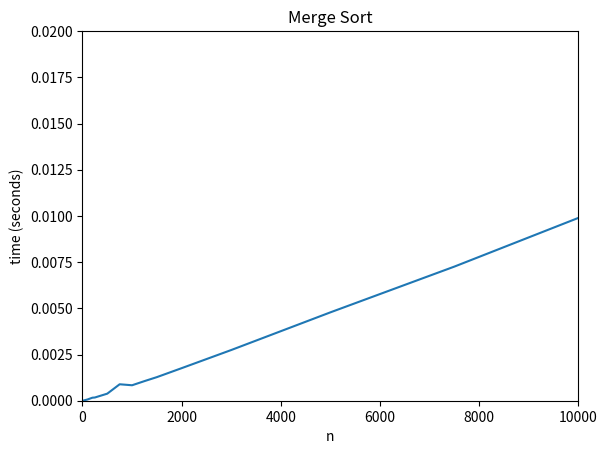

This figure's Python source:
import matplotlib.pyplot as plt
import random
import time
import sys

sys.setrecursionlimit(5000)

def merge(l, r):
    nl = len(l); nr = len(r)
    i = j = 0
    a = []

    while i < nl and j < nr:

        if l[i] <= r[j]:
            a.append(l[i])
            i = i + 1
        else:
            a.append(r[j])
            j = j + 1
    
    while i < nl:
        a.append(l[i])
        i = i + 1

    while j < nr:
        a.append(r[j])
        j = j + 1

    return a
    
    
def mergeSort(a):

    if len(a) == 1:
        return a
    else:
        return merge(mergeSort(a[0:len(a)//2]), mergeSort(a[len(a)//2:len(a)]))

cases = [2, 5, 10, 20, 25, 50, 75, 100, 200, 250, 500, 750, 1000, 1250, 1500, 2000, 3000, 5000, 7500, 10000]

results = []

for case in range(0, len(cases)):

    arr = []

    for i in range(0, cases[case]):

        arr.append(random.randrange(500))
    

    now = time.monotonic()
    mergeSort(arr)
    end = time.monotonic()

    results.append(end-now)

plt.plot(cases, results)
plt.axis([0, 10000, 0, 0.02])
plt.title('Merge Sort')
plt.ylabel('time (seconds)')
plt.xlabel('n')
plt.show()
